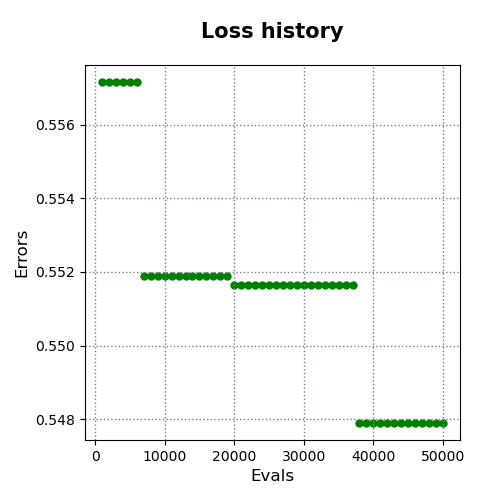

Source data for this figure (header and first rows):
evals, errors
1000, 0.5572
2000, 0.5572
3000, 0.5572
4000, 0.5572
5000, 0.5572
6000, 0.5572
7000, 0.5519
8000, 0.5519
9000, 0.5519
10000, 0.5519
11000, 0.5519
12000, 0.5519
13000, 0.5519
14000, 0.5519
15000, 0.5519
16000, 0.5519
17000, 0.5519
18000, 0.5519
19000, 0.5519
20000, 0.5517
21000, 0.5517
22000, 0.5517
23000, 0.5517
24000, 0.5517
25000, 0.5517
26000, 0.5517
27000, 0.5517
28000, 0.5517
29000, 0.5517
30000, 0.5517
31000, 0.5517
32000, 0.5517
33000, 0.5517
34000, 0.5517
35000, 0.5517
36000, 0.5517
37000, 0.5517
38000, 0.5479
39000, 0.5479
40000, 0.5479
41000, 0.5479
42000, 0.5479
43000, 0.5479
44000, 0.5479
45000, 0.5479
46000, 0.5479
47000, 0.5479
48000, 0.5479
49000, 0.5479
50000, 0.5479
